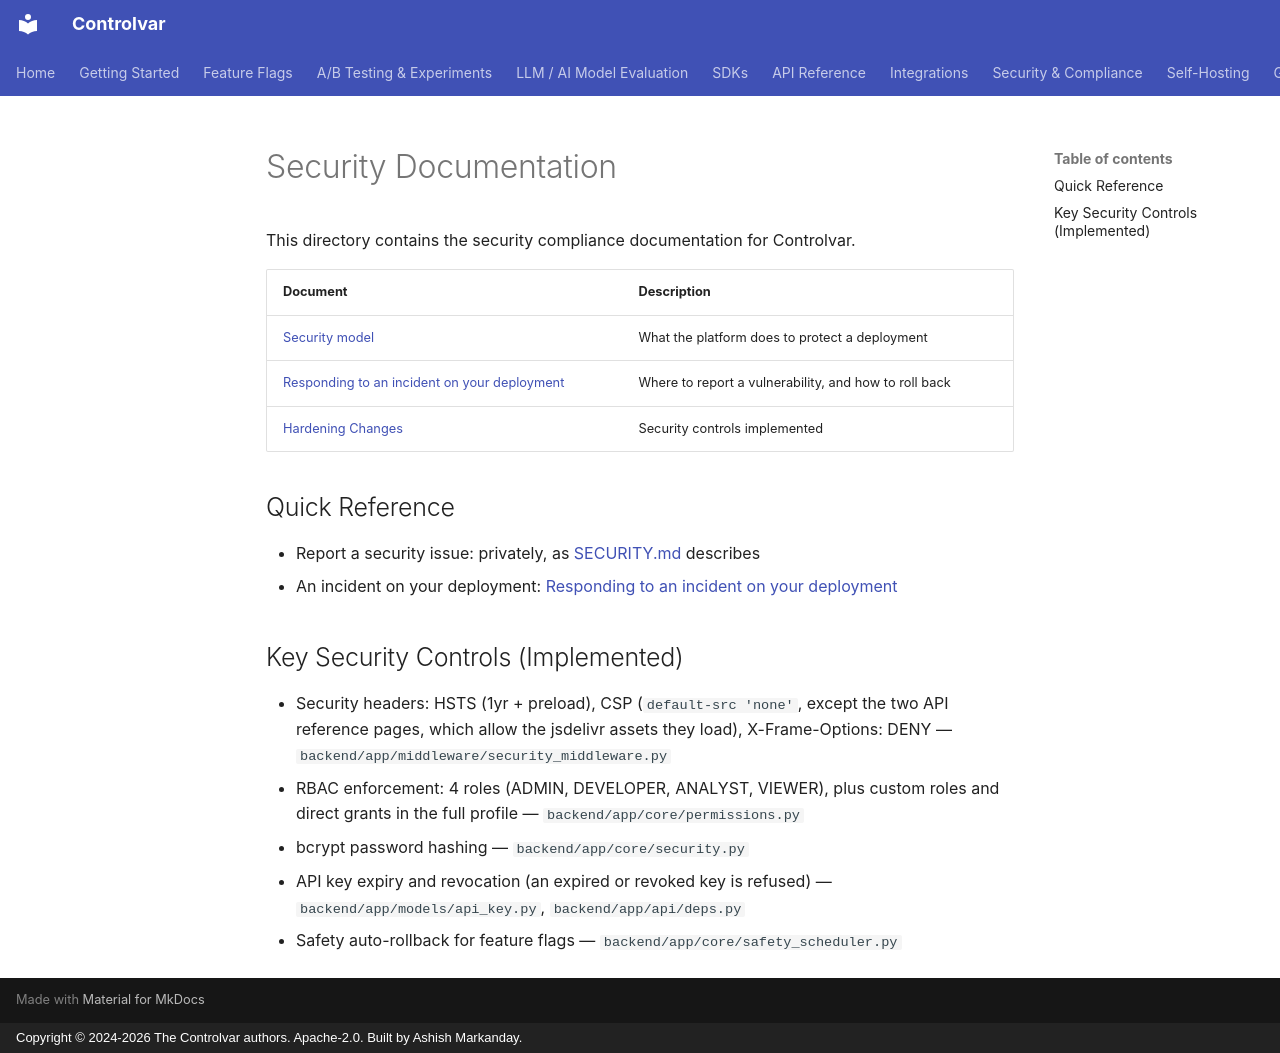

repository: Controlvar/controlvar · page: security/index.html · generator: mkdocs · copyright: Copyright © 2024-2026 The Controlvar authors. Apache-2.0. Built by Ashish Markanday.

# Security Documentation

This directory contains the security compliance documentation for Controlvar.

| Document | Description |
|----------|-------------|
| [Security model](model.md) | What the platform does to protect a deployment |
| [Responding to an incident on your deployment](incident-response.md) | Where to report a vulnerability, and how to roll back |
| [Hardening Changes](hardening-changes.md) | Security controls implemented |

## Quick Reference

- Report a security issue: privately, as [SECURITY.md](https://github.com/Controlvar/controlvar/blob/main/SECURITY.md) describes
- An incident on your deployment: [Responding to an incident on your deployment](incident-response.md)

## Key Security Controls (Implemented)

- Security headers: HSTS (1yr + preload), CSP (`default-src 'none'`, except the two API reference pages, which allow the jsdelivr assets they load), X-Frame-Options: DENY — `backend/app/middleware/security_middleware.py`
- RBAC enforcement: 4 roles (ADMIN, DEVELOPER, ANALYST, VIEWER), plus custom roles and direct grants in the full profile — `backend/app/core/permissions.py`
- bcrypt password hashing — `backend/app/core/security.py`
- API key expiry and revocation (an expired or revoked key is refused) — `backend/app/models/api_key.py`, `backend/app/api/deps.py`
- Safety auto-rollback for feature flags — `backend/app/core/safety_scheduler.py`
